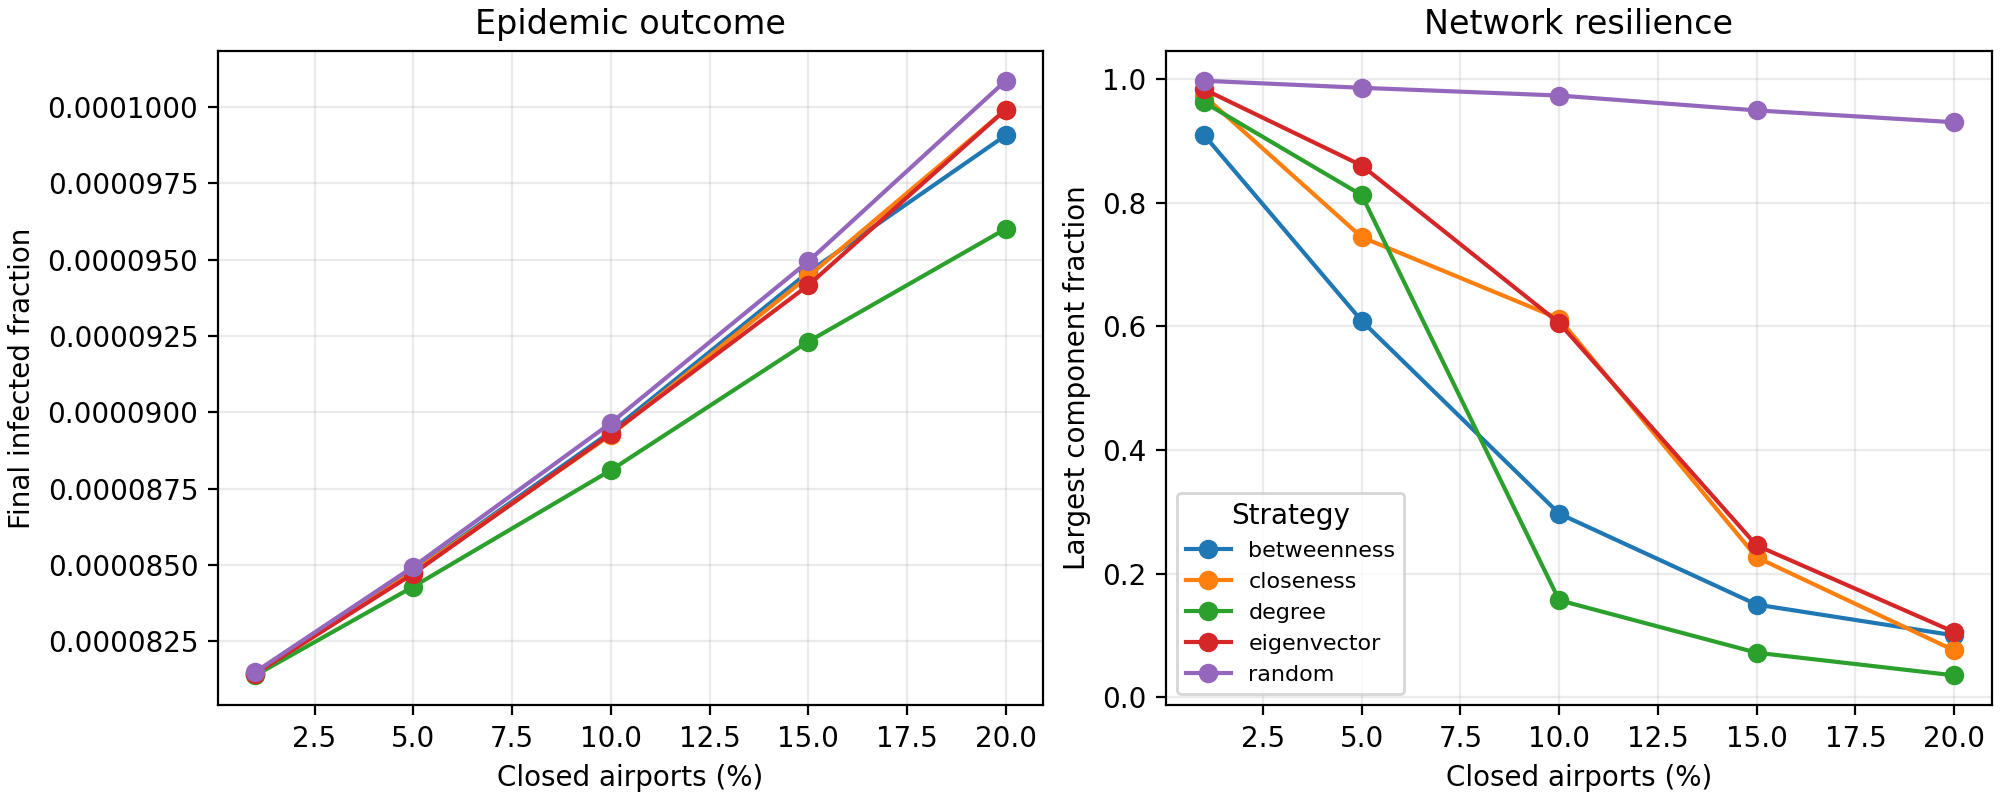

Data behind this chart, as committed beside it:
strategy, budget, trial, closed_nodes, final_infected_fraction, peak_infected_fraction, time_to_peak, remaining_nodes, remaining_edges, largest_component_fraction, connected_components, average_degree
betweenness, 0.01, 0, 32, 8.146779019032521e-05, 0.000166, 20.0, 3156, 14337, 0.9103, 152, 9.086
betweenness, 0.05, 0, 160, 8.480033404590193e-05, 0.0001726, 20.0, 3028, 7692, 0.609, 726, 5.081
betweenness, 0.1, 0, 319, 8.936264963340148e-05, 0.0001817, 20.0, 2869, 4540, 0.297, 1141, 3.165
betweenness, 0.15, 0, 479, 9.458573983763326e-05, 0.0001923, 20.0, 2709, 3007, 0.1499, 1356, 2.22
betweenness, 0.2, 0, 638, 9.906727221109833e-05, 0.0001987, 20.0, 2550, 1476, 0.1, 1587, 1.158
closeness, 0.01, 0, 32, 8.142317380544093e-05, 0.0001658, 20.0, 3156, 14052, 0.9734, 80, 8.905
closeness, 0.05, 0, 160, 8.478161396869881e-05, 0.0001725, 20.0, 3028, 7023, 0.7444, 542, 4.639
closeness, 0.1, 0, 319, 8.926135301518715e-05, 0.0001813, 20.0, 2869, 4192, 0.6124, 782, 2.922
closeness, 0.15, 0, 479, 9.444800253858826e-05, 0.0001917, 20.0, 2709, 3119, 0.2263, 966, 2.303
closeness, 0.2, 0, 638, 9.990272537754528e-05, 0.000202, 20.0, 2550, 2167, 0.07569, 1074, 1.7
degree, 0.01, 0, 32, 8.138961916816718e-05, 0.0001657, 20.0, 3156, 13586, 0.9629, 112, 8.61
degree, 0.05, 0, 160, 8.42933559535011e-05, 0.0001708, 20.0, 3028, 5846, 0.8124, 520, 3.861
degree, 0.1, 0, 319, 8.810252013614958e-05, 0.0001768, 20.0, 2869, 2949, 0.1568, 955, 2.056
degree, 0.15, 0, 479, 9.231352518353915e-05, 0.0001839, 20.0, 2709, 1798, 0.07198, 1343, 1.327
degree, 0.2, 0, 638, 9.600746984443464e-05, 0.0001881, 20.0, 2550, 1218, 0.03529, 1543, 0.9553
eigenvector, 0.01, 0, 32, 8.144840382045464e-05, 0.0001659, 20.0, 3156, 14356, 0.9838, 47, 9.098
eigenvector, 0.05, 0, 160, 8.471915738115847e-05, 0.0001723, 20.0, 3028, 7274, 0.8603, 368, 4.804
eigenvector, 0.1, 0, 319, 8.929655236392436e-05, 0.0001815, 20.0, 2869, 4431, 0.6054, 764, 3.089
eigenvector, 0.15, 0, 479, 9.415690450694952e-05, 0.0001906, 20.0, 2709, 3002, 0.2455, 901, 2.216
eigenvector, 0.2, 0, 638, 9.990945821218392e-05, 0.000202, 20.0, 2550, 2204, 0.1055, 1072, 1.729
random, 0.01, 0, 32, 8.150142005687599e-05, 0.0001661, 20.0, 3156, 18550, 0.9965, 8, 11.76
random, 0.01, 1, 32, 8.150105446625427e-05, 0.0001661, 20.0, 3156, 18393, 0.9994, 2, 11.66
random, 0.01, 2, 32, 8.15012529018581e-05, 0.0001661, 20.0, 3156, 18626, 0.9965, 8, 11.8
random, 0.05, 0, 160, 8.49451321178996e-05, 0.0001731, 20.0, 3028, 17447, 0.9871, 27, 11.52
random, 0.05, 1, 160, 8.494397119372913e-05, 0.0001731, 20.0, 3028, 17133, 0.9884, 33, 11.32
random, 0.05, 2, 160, 8.494426893258388e-05, 0.0001731, 20.0, 3028, 17395, 0.9825, 40, 11.49
random, 0.1, 0, 319, 8.964935471231265e-05, 0.0001827, 20.0, 2869, 15993, 0.9735, 50, 11.15
random, 0.1, 1, 319, 8.964559062007055e-05, 0.0001827, 20.0, 2869, 15326, 0.9777, 57, 10.68
random, 0.1, 2, 319, 8.964771890932956e-05, 0.0001827, 20.0, 2869, 16012, 0.9693, 72, 11.16
random, 0.15, 0, 479, 9.49408132467371e-05, 0.0001935, 20.0, 2709, 14724, 0.9553, 85, 10.87
random, 0.15, 1, 479, 9.493637377498504e-05, 0.0001935, 20.0, 2709, 13800, 0.9365, 136, 10.19
random, 0.15, 2, 479, 9.493725281969598e-05, 0.0001935, 20.0, 2709, 14269, 0.9564, 98, 10.53
random, 0.2, 0, 638, 0.0001009, 0.0002056, 20.0, 2550, 12990, 0.9424, 115, 10.19
random, 0.2, 1, 638, 0.0001008, 0.0002055, 20.0, 2550, 12126, 0.9059, 189, 9.511
random, 0.2, 2, 638, 0.0001009, 0.0002055, 20.0, 2550, 12788, 0.9427, 122, 10.03
